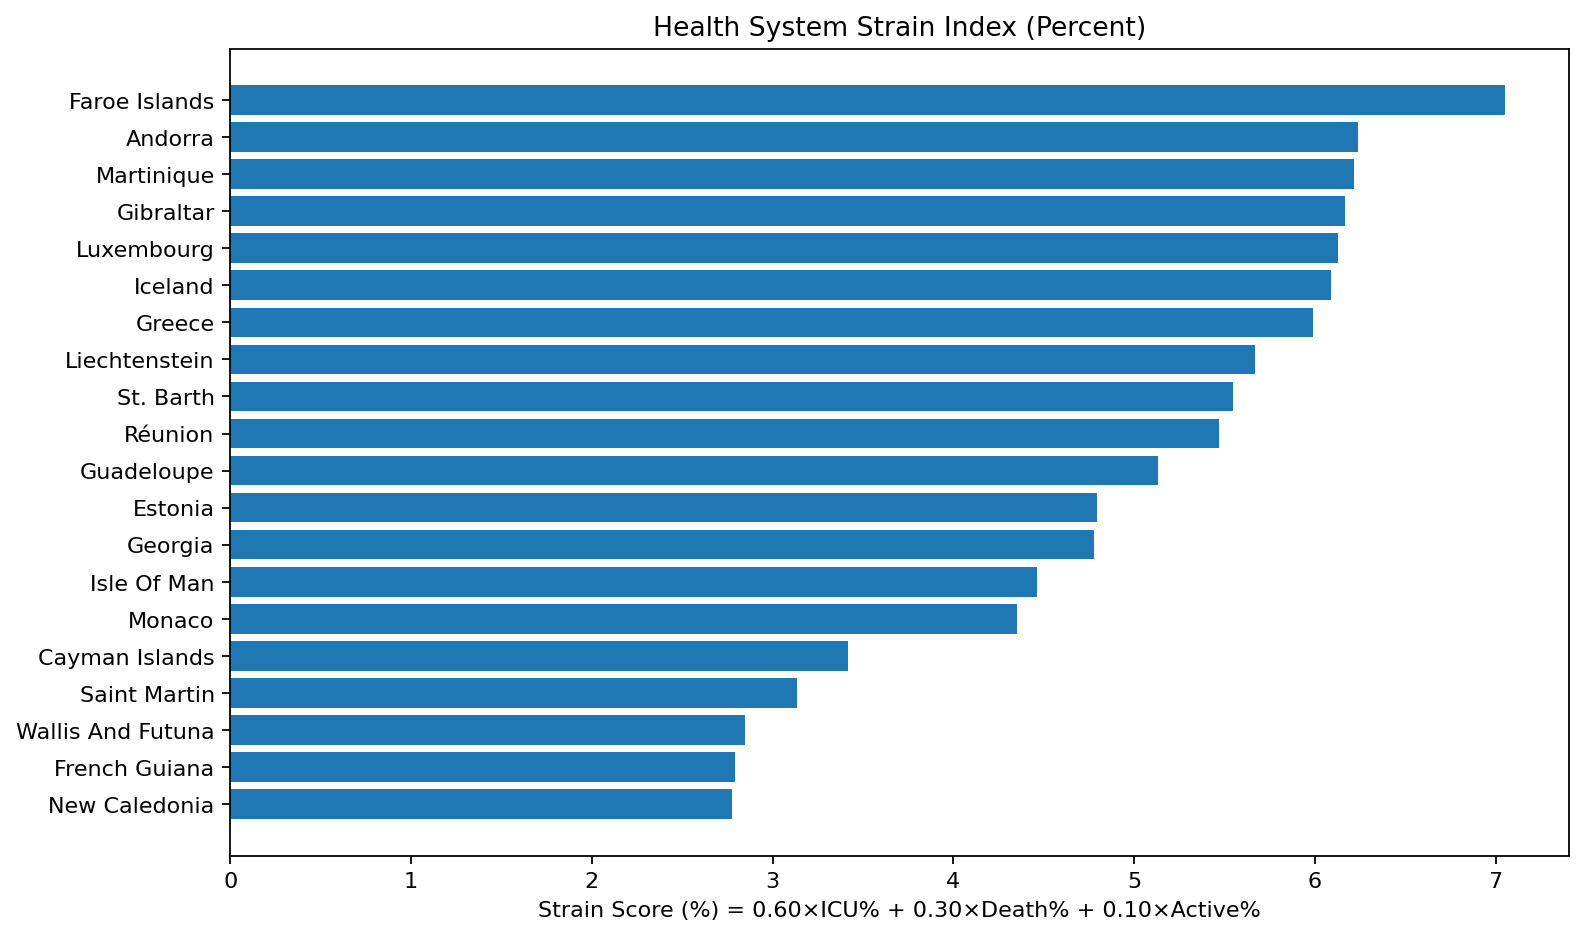

The data file committed next to this chart (first rows):
country, population, active_total, deaths_total, critical_total, icu_pct, death_pct, active_pct, strain_score_pct, priority
Faroe Islands, 49233, 34630, 28, 0, 0.0, 0.05687, 70.34, 7.051, HIGH
Andorra, 77463, 47850, 165, 0, 0.0, 0.213, 61.77, 6.241, HIGH
Martinique, 374087, 229252, 1102, 0, 0.0, 0.2946, 61.28, 6.217, HIGH
Gibraltar, 33704, 20437, 113, 0, 0.0, 0.3353, 60.64, 6.164, HIGH
Luxembourg, 642371, 390000, 1232, 0, 0.0, 0.1918, 60.71, 6.129, HIGH
Iceland, 345393, 209677, 229, 0, 0.0, 0.0663, 60.71, 6.091, HIGH
Greece, 10316637, 6063510, 37869, 0, 0.0, 0.3671, 58.77, 5.988, HIGH
Liechtenstein, 38387, 21480, 94, 0, 0.0, 0.2449, 55.96, 5.669, HIGH
St. Barth, 9945, 5501, 6, 0, 0.0, 0.06033, 55.31, 5.55, HIGH
Réunion, 908061, 493674, 921, 0, 0.0, 0.1014, 54.37, 5.467, HIGH
Guadeloupe, 399794, 202214, 1021, 0, 0.0, 0.2554, 50.58, 5.135, HIGH
Estonia, 1321910, 625069, 3001, 0, 0.0, 0.227, 47.29, 4.797, MEDIUM
Georgia, 3968738, 1844533, 17132, 0, 0.0, 0.4317, 46.48, 4.777, MEDIUM
Isle Of Man, 85732, 37892, 116, 0, 0.0, 0.1353, 44.2, 4.46, MEDIUM
Monaco, 39783, 17114, 67, 0, 0.0, 0.1684, 43.02, 4.352, MEDIUM
Cayman Islands, 67277, 22882, 37, 1, 0.001486, 0.055, 34.01, 3.419, MEDIUM
Saint Martin, 39730, 12261, 63, 0, 0.0, 0.1586, 30.86, 3.134, MEDIUM
Wallis And Futuna, 10982, 3104, 8, 0, 0.0, 0.07285, 28.26, 2.848, MEDIUM
French Guiana, 314169, 86367, 420, 6, 0.00191, 0.1337, 27.49, 2.79, MEDIUM
New Caledonia, 290915, 79750, 314, 0, 0.0, 0.1079, 27.41, 2.774, MEDIUM
